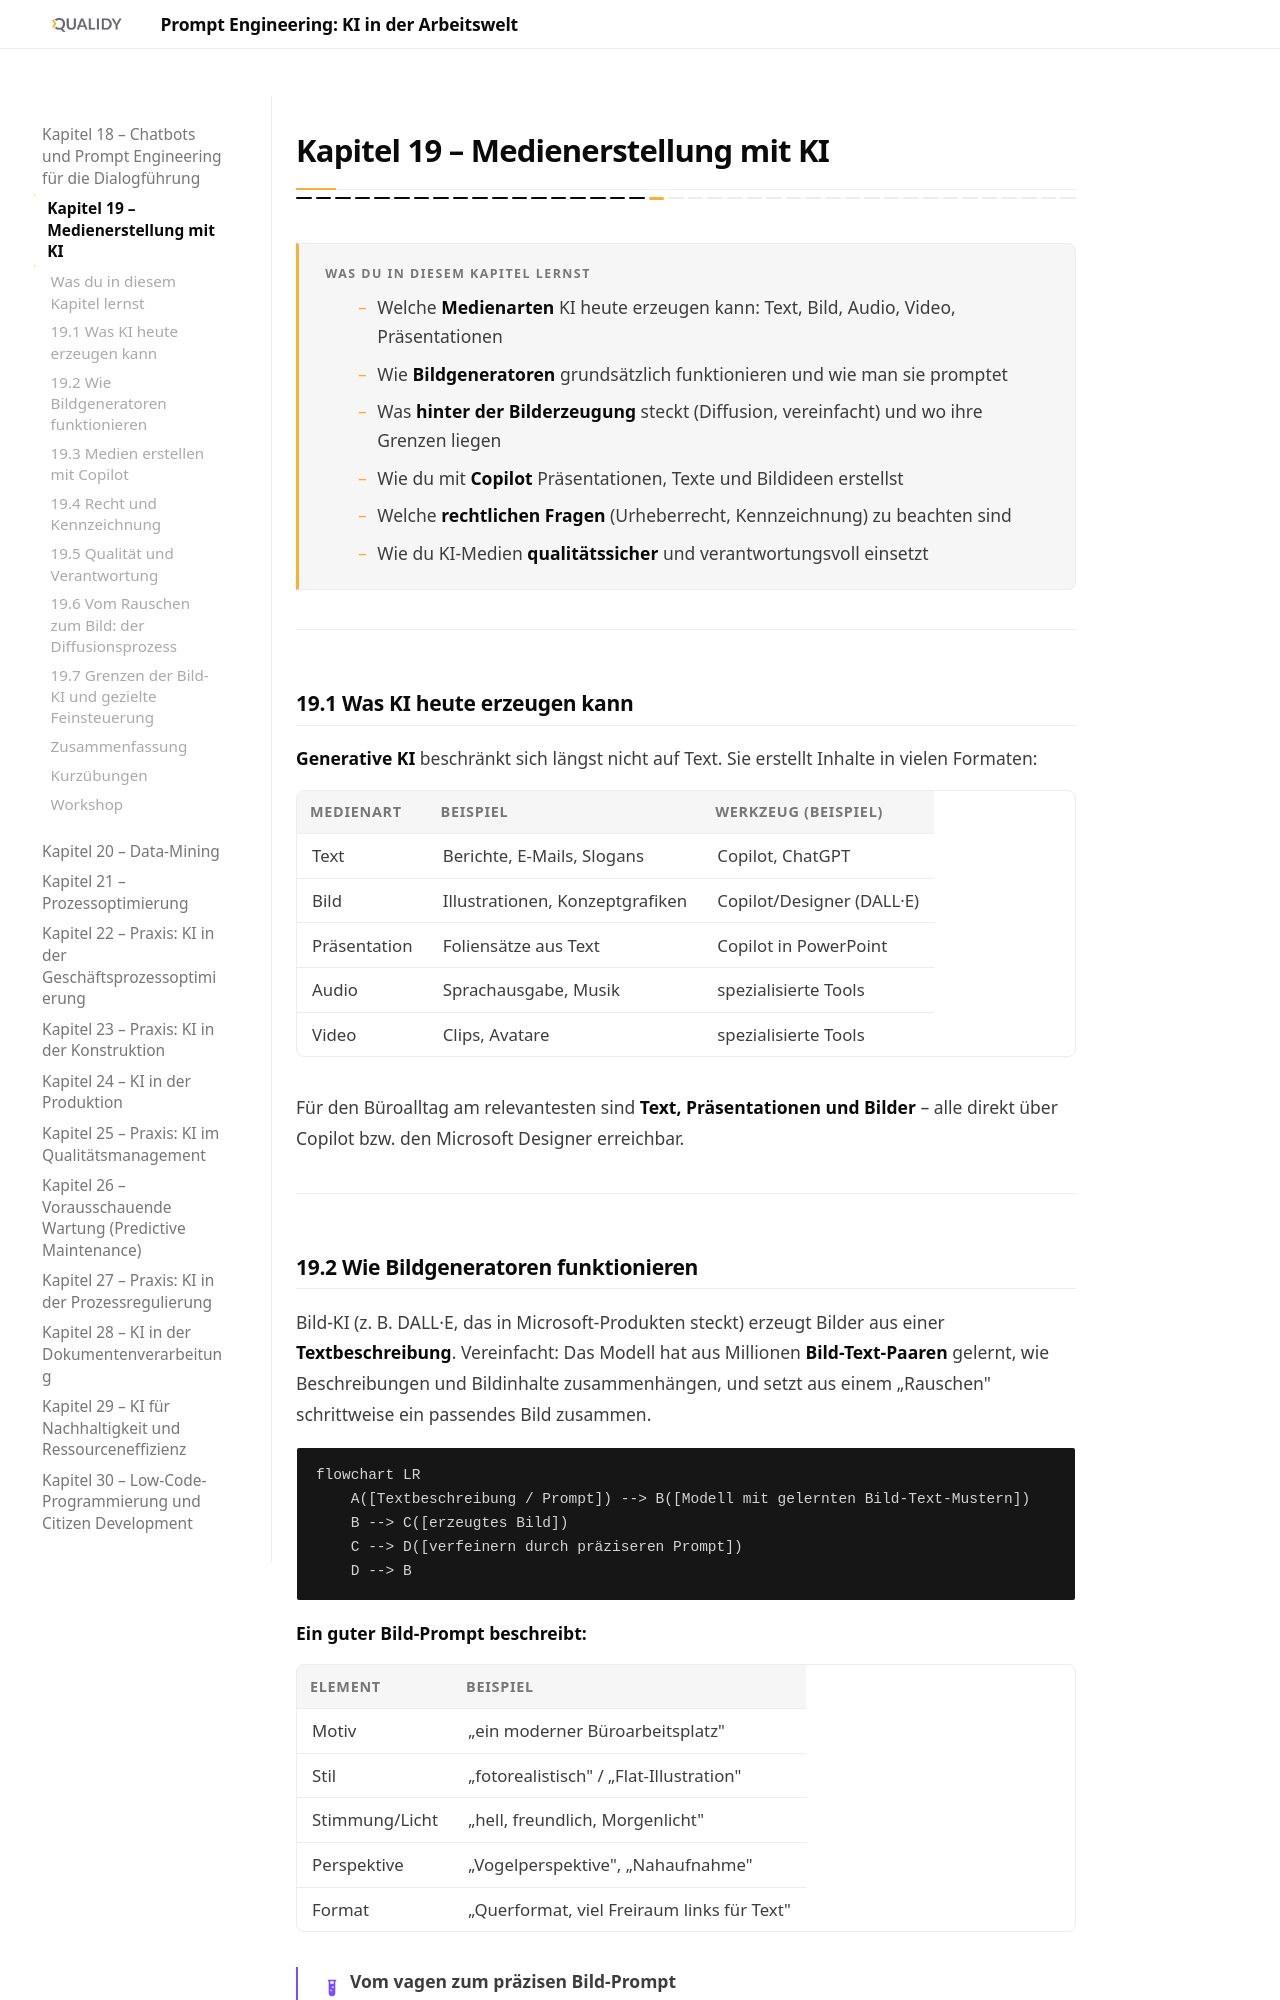

repository: Qualidy/Prompt-Engineering-KI-in-der-Arbeitswelt · page: content/kapitel19/index.html · generator: mkdocs

# Kapitel 19 – Medienerstellung mit KI

{{ progress(19) }}

<div class="lernziele" markdown>
<h3>Was du in diesem Kapitel lernst</h3>

- Welche **Medienarten** KI heute erzeugen kann: Text, Bild, Audio, Video, Präsentationen
- Wie **Bildgeneratoren** grundsätzlich funktionieren und wie man sie promptet
- Was **hinter der Bilderzeugung** steckt (Diffusion, vereinfacht) und wo ihre Grenzen liegen
- Wie du mit **Copilot** Präsentationen, Texte und Bildideen erstellst
- Welche **rechtlichen Fragen** (Urheberrecht, Kennzeichnung) zu beachten sind
- Wie du KI-Medien **qualitätssicher** und verantwortungsvoll einsetzt
</div>

---

## 19.1 Was KI heute erzeugen kann

**Generative KI** beschränkt sich längst nicht auf Text. Sie erstellt Inhalte in vielen Formaten:

| Medienart | Beispiel | Werkzeug (Beispiel) |
|---|---|---|
| Text | Berichte, E-Mails, Slogans | Copilot, ChatGPT |
| Bild | Illustrationen, Konzeptgrafiken | Copilot/Designer (DALL·E) |
| Präsentation | Foliensätze aus Text | Copilot in PowerPoint |
| Audio | Sprachausgabe, Musik | spezialisierte Tools |
| Video | Clips, Avatare | spezialisierte Tools |

Für den Büroalltag am relevantesten sind **Text, Präsentationen und Bilder** – alle direkt über Copilot bzw. den Microsoft Designer erreichbar.

---
